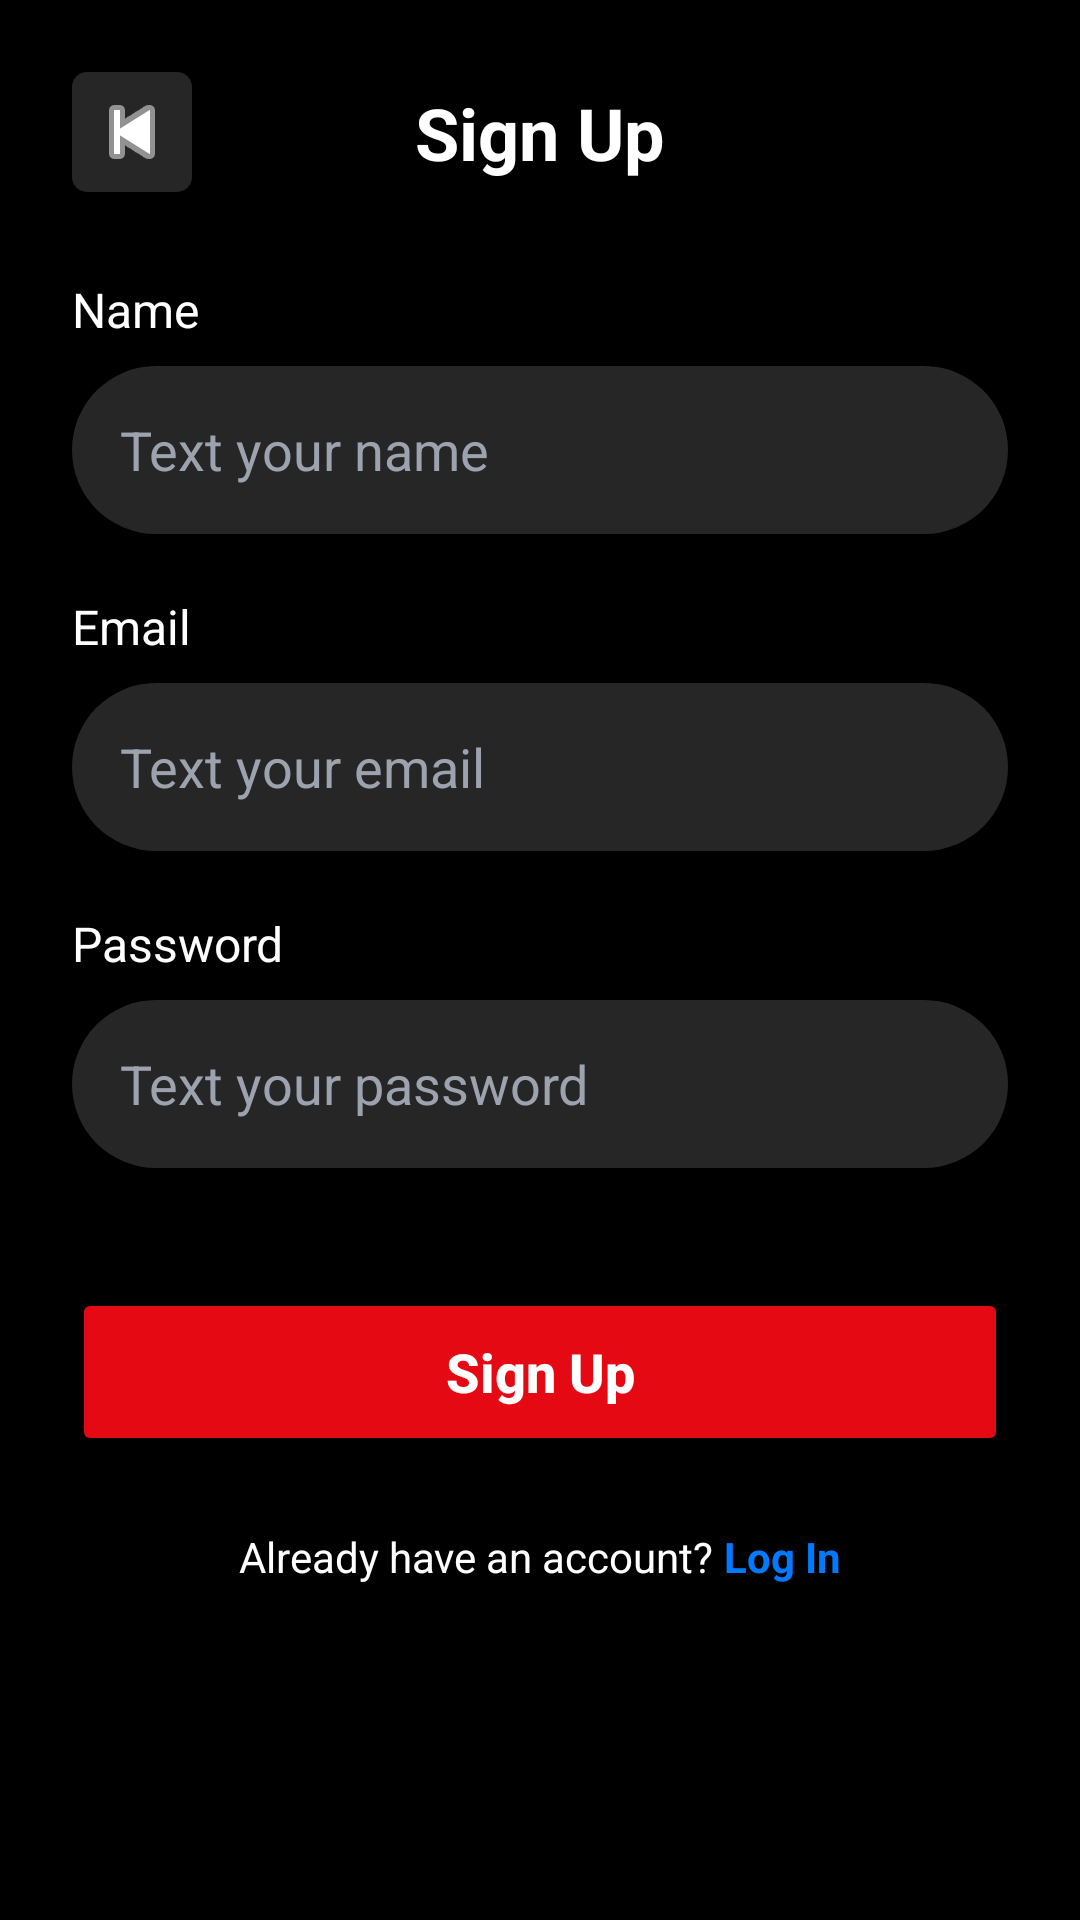

Produce the Android XML layout that renders to this screen, including the resource entries it uses.
<!-- AndroidManifest.xml: application theme Theme.CineFast3 -->
<!-- res/layout/activity_signup.xml -->
<?xml version="1.0" encoding="utf-8"?>
<androidx.constraintlayout.widget.ConstraintLayout xmlns:android="http://schemas.android.com/apk/res/android"
    xmlns:app="http://schemas.android.com/apk/res-auto"
    android:layout_width="match_parent"
    android:layout_height="match_parent"
    android:background="#000000"
    android:padding="24dp">

    <ImageButton
        android:id="@+id/btnBack"
        android:layout_width="40dp"
        android:layout_height="40dp"
        android:background="@drawable/circle_unselected"
        android:backgroundTint="#262626"
        android:src="@android:drawable/ic_media_previous"
        app:layout_constraintStart_toStartOf="parent"
        app:layout_constraintTop_toTopOf="parent"
        app:tint="#FFFFFF" />

    <TextView
        android:id="@+id/tvTitle"
        android:layout_width="wrap_content"
        android:layout_height="wrap_content"
        android:text="Sign Up"
        android:textColor="#FFFFFF"
        android:textSize="24sp"
        android:textStyle="bold"
        app:layout_constraintBottom_toBottomOf="@+id/btnBack"
        app:layout_constraintEnd_toEndOf="parent"
        app:layout_constraintStart_toStartOf="parent"
        app:layout_constraintTop_toTopOf="@+id/btnBack" />

    <TextView
        android:id="@+id/tvNameLabel"
        android:layout_width="wrap_content"
        android:layout_height="wrap_content"
        android:layout_marginTop="32dp"
        android:text="Name"
        android:textColor="#FFFFFF"
        android:textSize="16sp"
        app:layout_constraintStart_toStartOf="parent"
        app:layout_constraintTop_toBottomOf="@+id/tvTitle" />

    <EditText
        android:id="@+id/etName"
        android:layout_width="match_parent"
        android:layout_height="56dp"
        android:layout_marginTop="8dp"
        android:background="@drawable/bg_date_unselected"
        android:backgroundTint="#262626"
        android:hint="Text your name"
        android:inputType="textPersonName"
        android:paddingHorizontal="16dp"
        android:textColor="#FFFFFF"
        android:textColorHint="#9CA3AF"
        app:layout_constraintTop_toBottomOf="@+id/tvNameLabel" />

    <TextView
        android:id="@+id/tvEmailLabel"
        android:layout_width="wrap_content"
        android:layout_height="wrap_content"
        android:layout_marginTop="20dp"
        android:text="Email"
        android:textColor="#FFFFFF"
        android:textSize="16sp"
        app:layout_constraintStart_toStartOf="parent"
        app:layout_constraintTop_toBottomOf="@+id/etName" />

    <EditText
        android:id="@+id/etEmail"
        android:layout_width="match_parent"
        android:layout_height="56dp"
        android:layout_marginTop="8dp"
        android:background="@drawable/bg_date_unselected"
        android:backgroundTint="#262626"
        android:hint="Text your email"
        android:inputType="textEmailAddress"
        android:paddingHorizontal="16dp"
        android:textColor="#FFFFFF"
        android:textColorHint="#9CA3AF"
        app:layout_constraintTop_toBottomOf="@+id/tvEmailLabel" />

    <TextView
        android:id="@+id/tvPasswordLabel"
        android:layout_width="wrap_content"
        android:layout_height="wrap_content"
        android:layout_marginTop="20dp"
        android:text="Password"
        android:textColor="#FFFFFF"
        android:textSize="16sp"
        app:layout_constraintStart_toStartOf="parent"
        app:layout_constraintTop_toBottomOf="@+id/etEmail" />

    <EditText
        android:id="@+id/etPassword"
        android:layout_width="match_parent"
        android:layout_height="56dp"
        android:layout_marginTop="8dp"
        android:background="@drawable/bg_date_unselected"
        android:backgroundTint="#262626"
        android:hint="Text your password"
        android:inputType="textPassword"
        android:paddingHorizontal="16dp"
        android:textColor="#FFFFFF"
        android:textColorHint="#9CA3AF"
        app:layout_constraintTop_toBottomOf="@+id/tvPasswordLabel" />

    <Button
        android:id="@+id/btnSignup"
        android:layout_width="match_parent"
        android:layout_height="56dp"
        android:layout_marginTop="40dp"
        android:backgroundTint="#E50914"
        android:text="Sign Up"
        android:textAllCaps="false"
        android:textColor="#FFFFFF"
        android:textSize="18sp"
        android:textStyle="bold"
        app:cornerRadius="12dp"
        app:layout_constraintTop_toBottomOf="@+id/etPassword" />

    <LinearLayout
        android:layout_width="wrap_content"
        android:layout_height="wrap_content"
        android:layout_marginTop="24dp"
        android:orientation="horizontal"
        app:layout_constraintEnd_toEndOf="parent"
        app:layout_constraintStart_toStartOf="parent"
        app:layout_constraintTop_toBottomOf="@+id/btnSignup">

        <TextView
            android:layout_width="wrap_content"
            android:layout_height="wrap_content"
            android:text="Already have an account? "
            android:textColor="#FFFFFF" />

        <TextView
            android:id="@+id/tvLogin"
            android:layout_width="wrap_content"
            android:layout_height="wrap_content"
            android:text="Log In"
            android:textColor="#007BFF"
            android:textStyle="bold" />
    </LinearLayout>

</androidx.constraintlayout.widget.ConstraintLayout>
<!-- resources referenced by this layout -->
<resources>
  <!-- drawable bg_date_unselected (drawable) -->
  <shape xmlns:android="http://schemas.android.com/apk/res/android">
      <solid android:color="#1F2A37"/>
      <corners android:radius="28dp"/>
  </shape>
  <!-- drawable circle_unselected (drawable) -->
  <shape xmlns:android="http://schemas.android.com/apk/res/android">
      <solid android:color="#5A6B7F"/>
      <size android:width="10dp" android:height="10dp"/>
      <corners android:radius="5dp"/>
  </shape>
  <style name="Theme.CineFast3" parent="Base.Theme.CineFast3" />
  <style name="Base.Theme.CineFast3" parent="Theme.MaterialComponents.DayNight.NoActionBar">
          
          <item name="colorPrimary">#E50914</item>
          <item name="android:statusBarColor">#000000</item>
      </style>
</resources>
